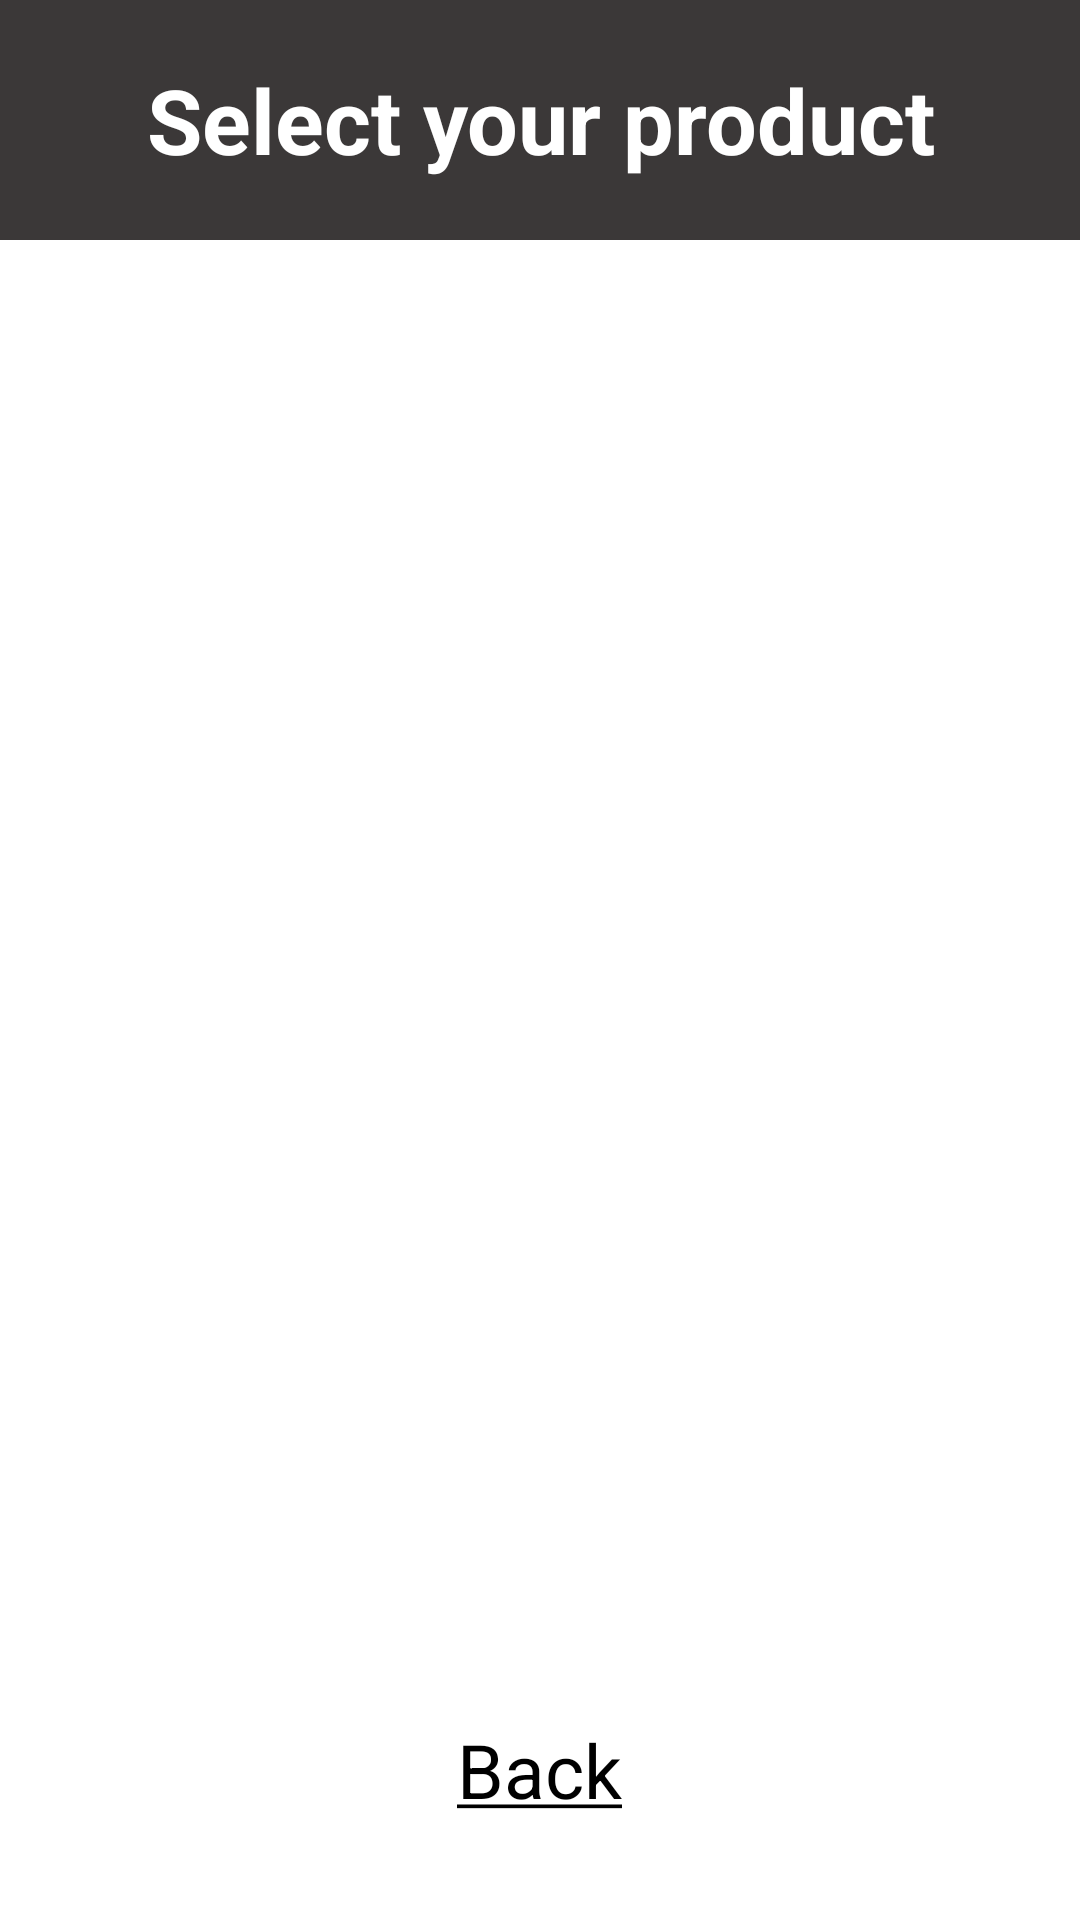

The Android layout XML behind this screen, and the referenced resources:
<!-- AndroidManifest.xml: application theme Theme.PahoMqtt -->
<!-- res/layout/activity_product.xml -->
<?xml version="1.0" encoding="utf-8"?>
<LinearLayout xmlns:android="http://schemas.android.com/apk/res/android"
    xmlns:app="http://schemas.android.com/apk/res-auto"
    xmlns:tools="http://schemas.android.com/tools"
    android:layout_width="match_parent"
    android:layout_height="match_parent"
    tools:context=".ProductActivity"
    android:orientation="vertical">

    <LinearLayout
        android:layout_width="match_parent"
        android:layout_height="80dp"
        android:background="#3b3838"
        android:orientation="vertical">

        <TextView
            android:layout_width="match_parent"
            android:layout_height="match_parent"
            android:textColor="@color/white"
            android:gravity="center"
            android:textSize="30dp"
            android:textAllCaps="false"
            android:textStyle="bold"
            android:letterSpacing="0"
            android:text="Select your product"/>

    </LinearLayout>

    <LinearLayout
        android:layout_width="match_parent"
        android:layout_height="wrap_content"
        android:layout_weight="0.8"
        android:background="@color/white"
        android:gravity="center"
        android:orientation="vertical">

        <ListView
            android:id="@+id/productList"
            android:layout_width="match_parent"
            android:layout_height="match_parent"
        />

    </LinearLayout>

    <LinearLayout
        android:layout_width="match_parent"
        android:layout_height="100dp"
        android:background="@color/white"
        android:gravity="center"
        android:orientation="vertical">

        <TextView
            android:id="@+id/backLink"
            android:layout_width="wrap_content"
            android:layout_height="wrap_content"
            android:textAllCaps="false"
            android:textSize="25dp"
            android:textColor="@color/black"
            android:text="@string/back"
        />

    </LinearLayout>



</LinearLayout>
<!-- resources referenced by this layout -->
<resources>
  <color name="black">#FF000000</color>
  <color name="white">#FFFFFFFF</color>
  <string name="back"><u>Back</u></string>
  <style name="Theme.PahoMqtt" parent="Theme.MaterialComponents.DayNight.NoActionBar">
          
  
          <item name="colorPrimaryVariant">@color/purple_700</item>
          <item name="colorOnPrimary">@color/white</item>
          
  
          <item name="colorSecondaryVariant">@color/teal_700</item>
          <item name="colorOnSecondary">@color/black</item>
          
          <item name="android:statusBarColor" tools:targetApi="l">?attr/colorPrimaryVariant</item>
          
          <item name="colorPrimary">@color/primary_button</item>
          <item name="colorSecondary">@color/secondary_button</item>
      </style>
  <color name="purple_700">#FF3700B3</color>
  <color name="teal_700">#FF018786</color>
  <color name="primary_button">#0d0d0d</color>
  <color name="secondary_button">#3b3838</color>
</resources>
